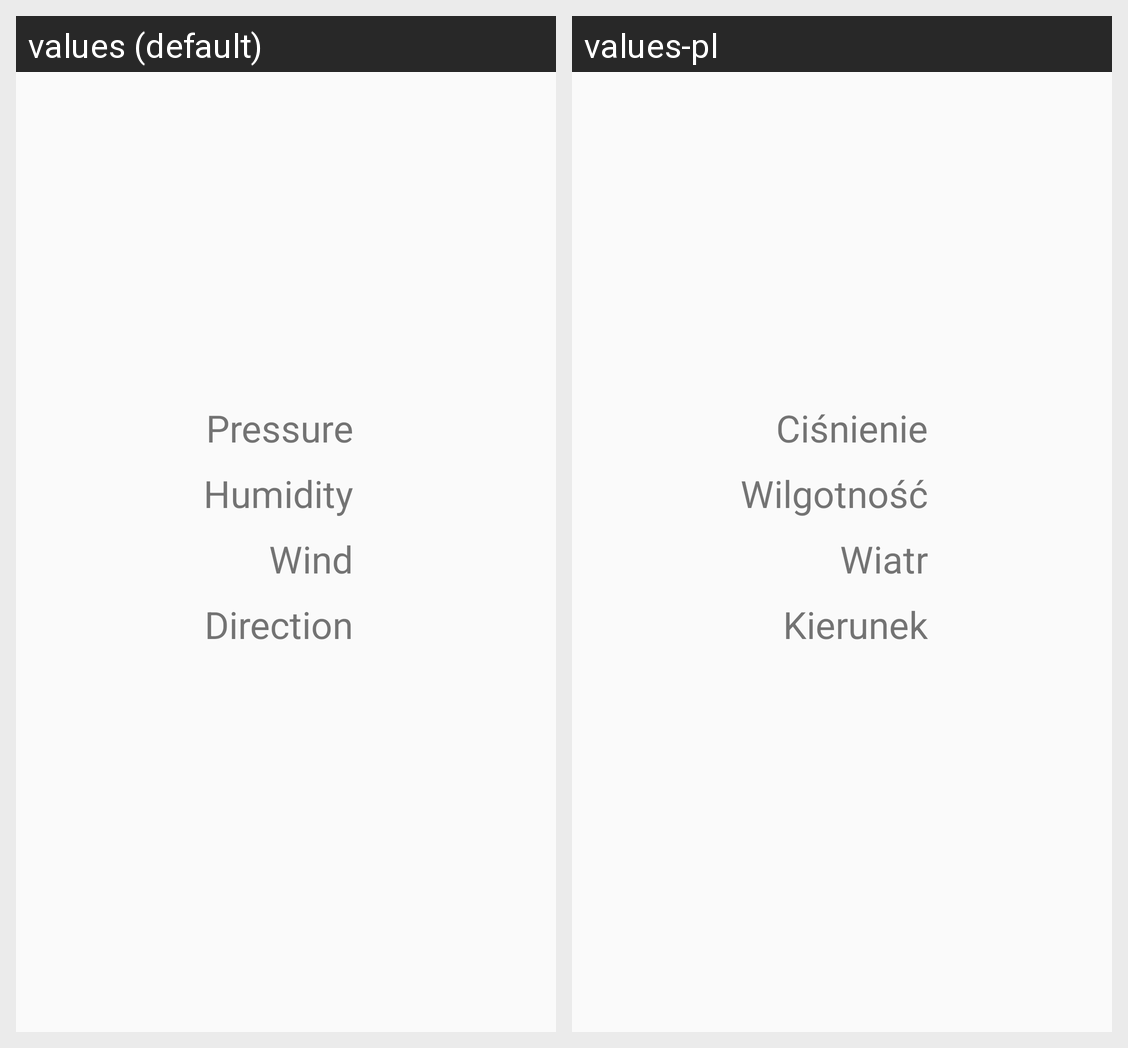

Here is an Android app screen in its default locale and in the app's own translations. Write out the translated-string differences for the strings that appear on this screen.
Android screen res/layout/content_main.xml rendered under 2 locales, left to right: values (default), values-pl. Device: Nexus 5 (rendered at 1080×1920; each locale shown at half size, 540×960, under a caption strip naming it); theme AppTheme.
Strings drawn on this screen, with the default value and each locale's value (text and hints the layout hard-codes, and strings that could not be matched under every locale, appear in the picture but are not listed):

pressure
  values: Pressure
  values-pl: Ciśnienie

humidity
  values: Humidity
  values-pl: Wilgotność

wind
  values: Wind
  values-pl: Wiatr

direction
  values: Direction
  values-pl: Kierunek
